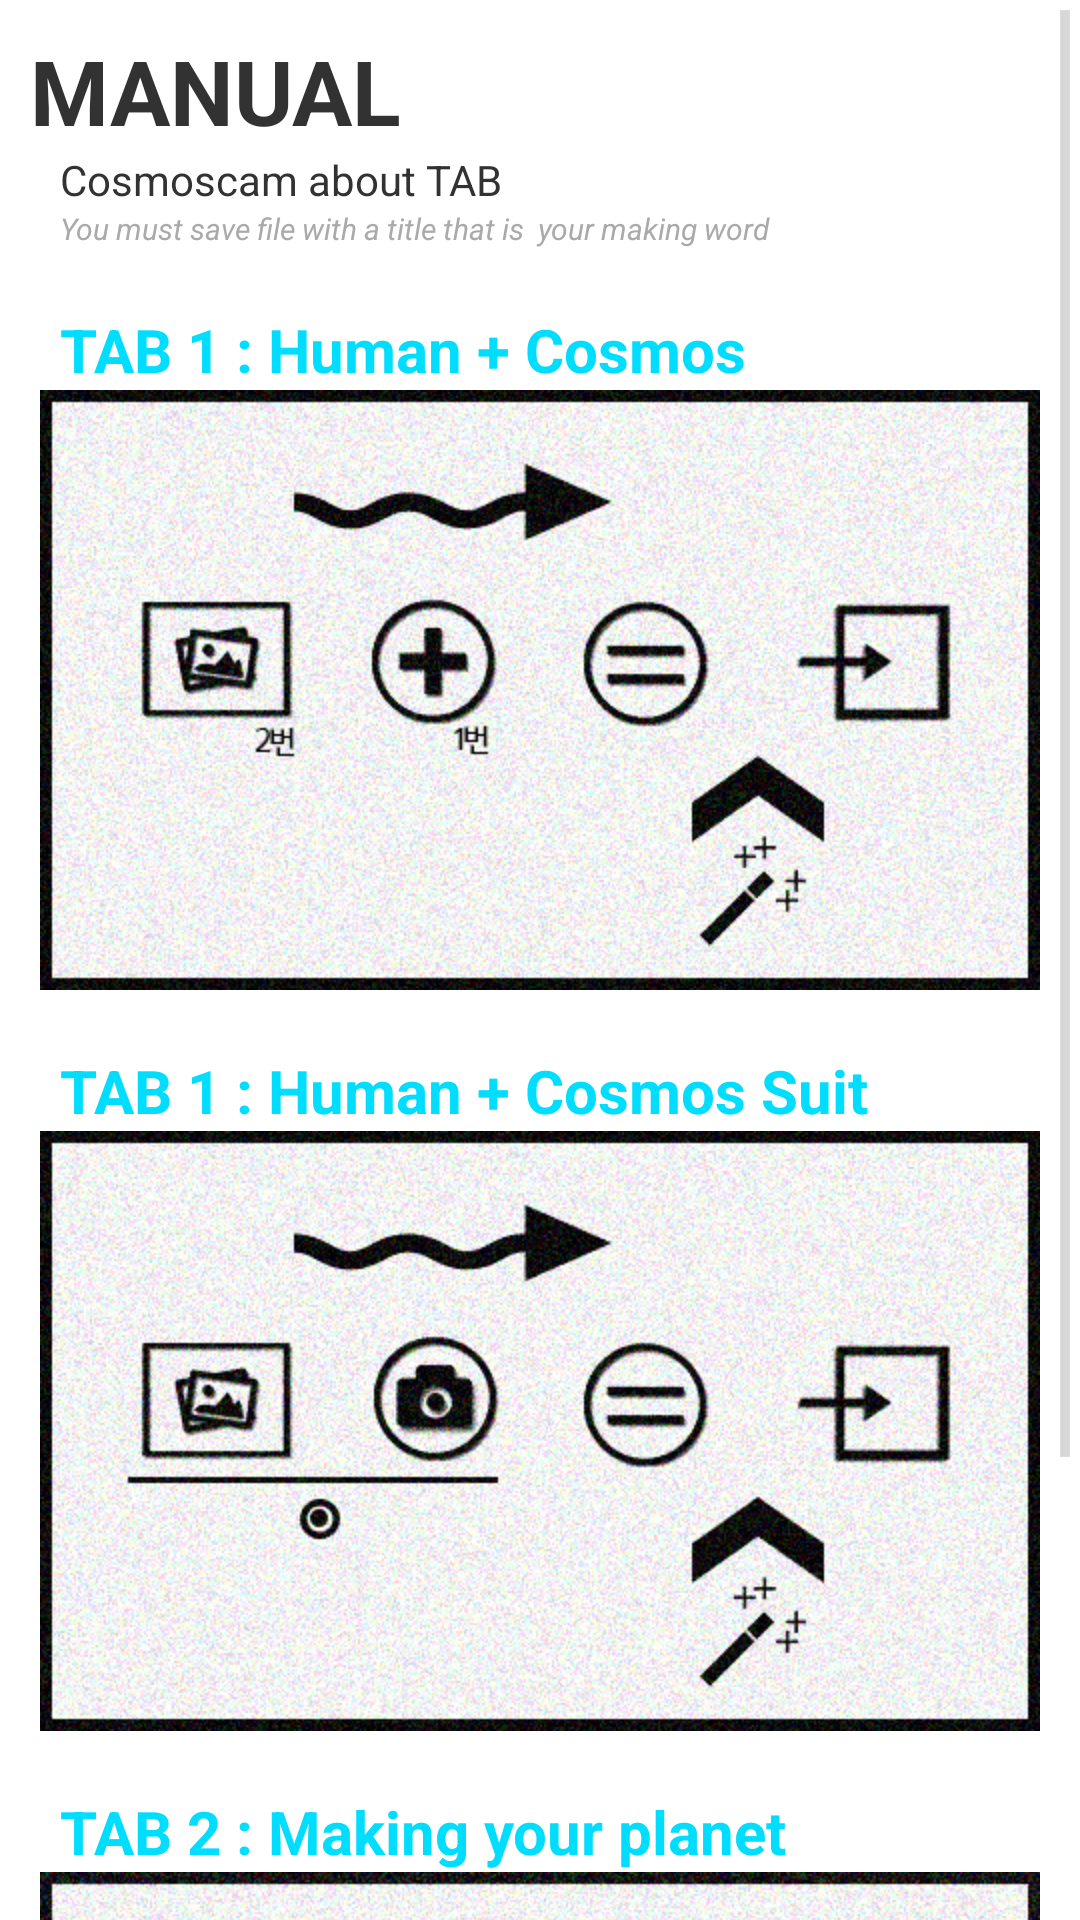

Layout XML and referenced resources for this Android screen:
<!-- AndroidManifest.xml: application theme android:Theme.Holo.Light.NoActionBar.Fullscreen -->
<!-- res/layout/tab1.xml -->
<?xml version="1.0" encoding="utf-8"?>
<RelativeLayout xmlns:android="http://schemas.android.com/apk/res/android"
    android:id="@+id/RelativeLayout1"
    android:layout_width="fill_parent"
    android:layout_height="fill_parent"
    android:orientation="vertical" >

    <ScrollView
        android:id="@+id/scrollView1"
        android:layout_width="wrap_content"
        android:layout_height="400dp"
        android:layout_alignParentBottom="true"
        android:layout_alignParentLeft="true"
        android:layout_alignParentRight="true"
        android:layout_alignParentTop="true" >

        <LinearLayout
            android:layout_width="match_parent"
            android:layout_height="match_parent"
            android:orientation="vertical" >

            <TextView
                android:id="@+id/textView1"
                android:layout_width="wrap_content"
                android:layout_height="wrap_content"
                android:layout_marginLeft="10dp"
                android:layout_marginTop="10dp"
                android:text="MANUAL"
                android:textSize="30sp"
                android:textStyle="bold" />

            <TextView
                android:id="@+id/textView2"
                android:layout_width="wrap_content"
                android:layout_height="wrap_content"
                android:layout_marginLeft="20dp"
                android:text="Cosmoscam about TAB" />

            <TextView
                android:id="@+id/textView4"
                android:layout_width="wrap_content"
                android:layout_height="wrap_content"
                android:layout_marginLeft="20dp"
                android:text="You must save file with a title that is  your making word"
                android:textColor="@android:color/darker_gray"
                android:textSize="10sp"
                android:textStyle="italic" />

            <TextView
                android:id="@+id/textView3"
                android:layout_width="wrap_content"
                android:layout_height="wrap_content"
                android:layout_marginLeft="20dp"
                android:layout_marginTop="20dp"
                android:text="TAB 1 : Human + Cosmos"
                android:textColor="@android:color/holo_blue_bright"
                android:textSize="20sp"
                android:textStyle="bold" />

            <ImageView
                android:id="@+id/imageView1"
                android:layout_width="wrap_content"
                android:layout_height="200dp"
                android:src="@drawable/tur2" />

            <TextView
                android:id="@+id/TextView01"
                android:layout_width="wrap_content"
                android:layout_height="wrap_content"
                android:layout_marginLeft="20dp"
                android:layout_marginTop="20dp"
                android:text="TAB 1 : Human + Cosmos Suit"
                android:textColor="@android:color/holo_blue_bright"
                android:textSize="20sp"
                android:textStyle="bold" />

            <ImageView
                android:id="@+id/imageView2"
                android:layout_width="wrap_content"
                android:layout_height="200dp"
                android:src="@drawable/tur" />

            <TextView
                android:id="@+id/TextView02"
                android:layout_width="wrap_content"
                android:layout_height="wrap_content"
                android:layout_marginLeft="20dp"
                android:layout_marginTop="20dp"
                android:text="TAB 2 : Making your planet"
                android:textColor="@android:color/holo_blue_bright"
                android:textSize="20sp"
                android:textStyle="bold" />

            <ImageView
                android:id="@+id/imageView3"
                android:layout_width="wrap_content"
                android:layout_height="200dp"
                android:src="@drawable/tur3" />

            <TextView
                android:id="@+id/textView5"
                android:layout_width="wrap_content"
                android:layout_height="wrap_content"
                android:layout_marginLeft="20dp"
                android:text="Let’s take a photo of the cosmos world"
                android:textColor="@android:color/black"
                android:textSize="10sp"
                android:textStyle="italic" />

        </LinearLayout>
    </ScrollView>

</RelativeLayout>
<!-- resources referenced by this layout -->
<resources>
  <!-- drawable tur: png bitmap (drawable-mdpi, 304241 bytes) -->
  <!-- drawable tur2: png bitmap (drawable-mdpi, 301327 bytes) -->
  <!-- drawable tur3: png bitmap (drawable-mdpi, 313901 bytes) -->
</resources>
